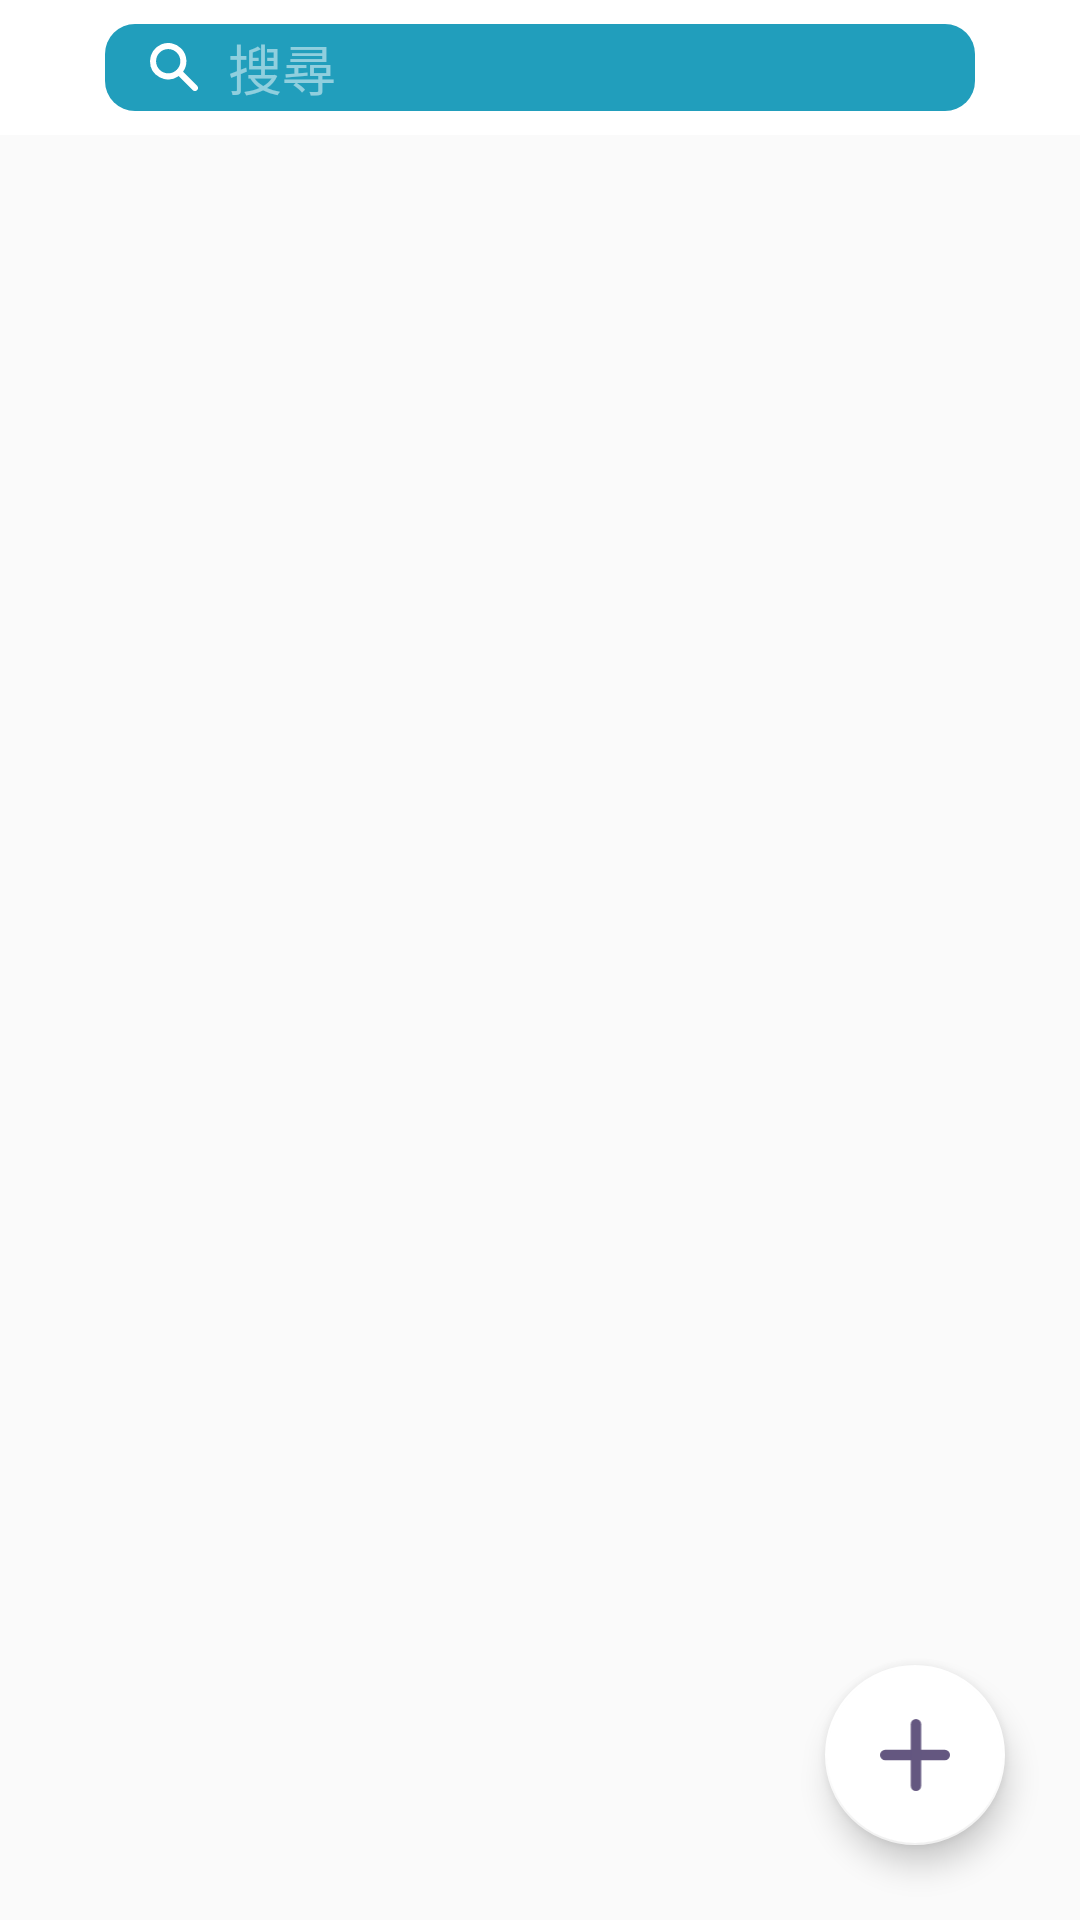

Layout XML and referenced resources for this Android screen:
<!-- AndroidManifest.xml: application theme Theme.Test -->
<!-- res/layout/fragment_goal.xml -->
<?xml version="1.0" encoding="utf-8"?>

<RelativeLayout xmlns:android="http://schemas.android.com/apk/res/android"
    xmlns:tools="http://schemas.android.com/tools"
    android:layout_width="match_parent"
    android:layout_height="match_parent"
    xmlns:app="http://schemas.android.com/apk/res-auto"
    tools:context=".ui.goal.GoalFragment">
    <include layout="@layout/search_bar"/>

    <androidx.recyclerview.widget.RecyclerView
        android:id="@+id/Goal_list"
        android:layout_width="match_parent"
        android:layout_height="wrap_content"
        tools:listitem="@layout/item_goal"
        android:layout_marginTop="@dimen/height_search_bar"/>

    <com.google.android.material.floatingactionbutton.FloatingActionButton
        android:id="@+id/goal_new_button"
        android:layout_width="wrap_content"
        android:layout_height="wrap_content"
        android:layout_alignParentEnd="true"
        android:layout_alignParentBottom="true"
        android:layout_marginEnd="@dimen/margin_goal_new_button"
        android:layout_marginBottom="@dimen/margin_goal_new_button"
        android:clickable="true"
        android:contentDescription="@string/Goal_new_item"
        android:focusable="true"
        app:fabCustomSize="60dp"
        app:srcCompat="@drawable/ic_new_goal"
        app:iconSize="40dp"
        app:backgroundTint="@color/white"/>

</RelativeLayout>
<!-- res/layout/search_bar.xml (included above) -->
<?xml version="1.0" encoding="utf-8"?>

<merge>
<RelativeLayout xmlns:android="http://schemas.android.com/apk/res/android"
    android:layout_width="match_parent"
    android:layout_height="@dimen/height_search_bar"
    android:background="@color/white"
    >
    <EditText
        android:id="@+id/search_edit_text"
        style="@style/Goal_Search"
        android:layout_marginStart="35dp"
        android:layout_marginEnd="35dp"
        android:layout_marginTop="8dp"
        android:layout_marginBottom="8dp"
        android:layout_width="match_parent"
        android:layout_height="match_parent"
        android:layout_alignParentStart="true"
        android:layout_alignParentTop="true"
        android:layout_alignParentEnd="true"
        android:layout_alignParentBottom="true"
        android:autofillHints="@string/Goal_search_c"
        android:hint="@string/Goal_search_c"
        android:inputType="text" />
    <TextView
        android:id="@+id/search_text_button"
        android:layout_width="wrap_content"
        android:layout_height="wrap_content"
        android:layout_alignEnd="@+id/search_edit_text"
        android:layout_alignTop="@+id/search_edit_text"
        android:layout_alignBottom="@+id/search_edit_text"
        android:layout_marginEnd="@dimen/margin_goal_10dp"
        android:gravity="center"
        android:clickable="true"
        android:focusable="true"
        android:text="@string/Goal_search_c"
        android:textColor="@color/white"
        android:textSize="18sp"
        android:visibility="invisible"/>
</RelativeLayout>
</merge>
<!-- res/layout/item_goal.xml (included above) -->
<?xml version="1.0" encoding="utf-8"?>

<RelativeLayout xmlns:android="http://schemas.android.com/apk/res/android"
    xmlns:app="http://schemas.android.com/apk/res-auto"
    xmlns:tools="http://schemas.android.com/tools"
    android:layout_width="match_parent"
    android:layout_height="130dp"
    android:layout_marginTop="5dp"
    android:layout_marginBottom="5dp"
    android:layout_marginHorizontal="30dp"
    android:background="@drawable/shape_goal_item_bg_5r">

    <TextView
        android:id="@+id/Goal_Title"
        style="@style/Goal_Title"
        android:layout_width="265dp"
        android:layout_height="wrap_content"
        android:layout_alignParentStart="true"
        android:layout_alignParentTop="true"
        android:layout_marginStart="12dp"
        android:layout_marginTop="12dp"
        android:maxWidth="265dp"
        android:maxHeight="27dp"
        android:text="@string/Goal_Item_Title_1"
        tools:ignore="RelativeOverlap" />

    <TextView
        android:id="@+id/Goal_Subtitle"
        style="@style/Goal_Subtitle"
        android:layout_width="230dp"
        android:layout_height="44dp"
        android:layout_below="@+id/Goal_Title"
        android:layout_alignParentStart="true"
        android:layout_marginStart="12dp"
        android:layout_marginTop="9dp"
        android:text="@string/Goal_Item_Subtitle_1" />

    <ImageView
        android:id="@+id/Goal_member_icon"
        android:layout_width="wrap_content"
        android:layout_height="wrap_content"
        android:layout_alignParentTop="true"
        android:layout_marginTop="15dp"
        android:layout_marginEnd="5dp"
        android:layout_toStartOf="@+id/Goal_member"
        android:contentDescription="@string/Goal_Item_member_c"
        app:srcCompat="@drawable/ic_join" />

    <TextView
        android:id="@+id/Goal_member"
        style="@style/Goal_Member"
        android:layout_width="wrap_content"
        android:layout_height="wrap_content"
        android:layout_alignParentTop="true"
        android:layout_alignParentEnd="true"
        android:layout_marginTop="15dp"
        android:layout_marginEnd="12dp"

        android:text="@string/n_a" />

    <ImageView
        android:id="@+id/goal_time_img"
        android:layout_width="wrap_content"
        android:layout_height="wrap_content"
        android:layout_alignParentStart="true"
        android:layout_alignParentBottom="true"
        android:layout_marginStart="10dp"
        android:layout_marginBottom="10dp"
        android:contentDescription="@string/Act_Item_Time"
        app:srcCompat="@drawable/ic_time" />

    <TextView
        android:id="@+id/Goal_Time"
        style="@style/Goal_Context"
        android:layout_width="wrap_content"
        android:layout_height="wrap_content"
        android:layout_alignParentBottom="true"
        android:layout_marginStart="6dp"
        android:layout_marginBottom="12dp"
        android:layout_toEndOf="@+id/goal_time_img"
        android:text="@string/Goal_Item_Time_1" />

    <Button
        android:id="@+id/goal_join_button"
        style="@style/Orange_Button"
        android:layout_width="wrap_content"
        android:layout_height="wrap_content"
        android:layout_alignParentEnd="true"
        android:layout_alignParentBottom="true"
        android:layout_marginEnd="9dp"
        android:layout_marginBottom="9dp"
        android:text="@string/Goal_join_c"
        tools:ignore="RelativeOverlap" />

</RelativeLayout>
<!-- resources referenced by this layout -->
<resources>
  <color name="white">#FFFFFFFF</color>
  <dimen name="height_search_bar">45dp</dimen>
  <dimen name="margin_goal_10dp">10dp</dimen>
  <dimen name="margin_goal_new_button">25dp</dimen>
  <string name="Act_Item_Time">Time</string>
  <string name="Goal_Item_Subtitle_1">大家一起每天跑10KM</string>
  <string name="Goal_Item_Time_1">2020/10/01~2020/10/31</string>
  <string name="Goal_Item_Title_1">每天跑10KM</string>
  <string name="Goal_Item_member_c">參加人數</string>
  <string name="Goal_join_c">加入</string>
  <string name="Goal_new_item">新增目標</string>
  <string name="Goal_search_c">搜尋</string>
  <string name="n_a">N/A</string>
  <style name="Goal_Context" parent="TextColor_DeepPurple">
          <item name="android:textSize">14sp</item>
      </style>
  <style name="Goal_Member">
          <item name="android:textColor">@color/deep_orange</item>
          <item name="android:textSize">15sp</item>
      </style>
  <style name="Goal_Subtitle" parent="TextColor_DeepPurple">
          <item name="android:textSize">15sp</item>
      </style>
  <style name="Goal_Title" parent="TextColor_DeepPurple">
          <item name="android:textSize">20sp</item>
          <item name="android:textStyle">bold</item>
      </style>
  <style name="Orange_Button">
          <item name="android:width">90dp</item>
          <item name="android:height">40dp</item>
          <item name="android:background">@drawable/shape_orange_bottom</item>
          <item name="android:textSize">18sp</item>
          <item name="android:textColor">@color/white</item>
          <item name="android:elevation">5dp</item>
      </style>
  <style name="Theme.Test" parent="Theme.MaterialComponents.Light.NoActionBar.Bridge">
          <item name="colorPrimary">@color/bright_orange</item>
          <item name="colorPrimaryDark">@color/deep_cyan</item>
          <item name="colorAccent">@color/deep_cyan</item>
          <item name="navigationViewStyle">@style/AppNavigationViewStyle</item>
      </style>
  <style name="TextColor_DeepPurple">
          <item name="android:textColor">@color/deep_purple</item>
      </style>
  <color name="deep_orange">#FB8501</color>
  <!-- drawable shape_cyan_search (drawable) -->
  <?xml version="1.0" encoding="utf-8"?>
  <shape xmlns:android="http://schemas.android.com/apk/res/android"
      android:shape="rectangle">
      <corners android:radius="10dp"/>
      <solid android:color="@color/deep_cyan" />
  </shape>
  <!-- drawable ic_search (drawable) -->
  <vector xmlns:android="http://schemas.android.com/apk/res/android"
      android:width="16dp"
      android:height="16dp"
      android:viewportWidth="16"
      android:viewportHeight="16">
    <path
        android:pathData="M14.274,15.7 L9.583,11.014A6.068,6.068 0,0 1,0 6.068a6.067,6.067 0,0 1,10.357 -4.29,6.069 6.069,0 0,1 0.656,7.806L15.7,14.274a1.011,1.011 0,1 1,-1.43 1.43ZM2.022,6.068A4.045,4.045 0,1 0,6.068 2.022,4.049 4.049,0 0,0 2.022,6.068Z"
        android:fillColor="#fb8501"/>
  </vector>
  <color name="white_alpha">#80FFFFFF</color>
  <dimen name="margin_goal_15dp">15dp</dimen>
  <!-- drawable shape_orange_bottom (drawable) -->
  <?xml version="1.0" encoding="utf-8"?>
  <shape xmlns:android="http://schemas.android.com/apk/res/android"
      android:shape="rectangle">
      <corners android:radius="100dp"/>
      <solid android:color="@color/deep_orange" />
  </shape>
  <color name="bright_orange">#fdc280</color>
  <color name="deep_cyan">#219ebc</color>
  <style name="AppNavigationViewStyle" parent="Widget.MaterialComponents.NavigationView">
          <item name="itemTextAppearance">@style/AppNavigationViewItemTextAppearance</item>
      </style>
  <color name="deep_purple">#645780</color>
  <style name="AppNavigationViewItemTextAppearance" parent="@style/TextAppearance.MaterialComponents.Subtitle2">
          <item name="android:textSize">20sp</item>
      </style>
</resources>
